Dataset: PlantVillage (GitHub, sss41097/PlantVillage). Classes: Potato___Early_blight, Potato___Late_blight, Potato___healthy, Rice__Bacterial leaf blight, Rice__Brown spot, Rice__Leaf smut, Tomato__Late_Blight, Tomato___Bacterial_spot, Tomato___Early_blight, Tomato___Late_blight, Tomato___Leaf_Mold, Tomato___Septoria_leaf_spot, Tomato___Spider_mites Two-spotted_spider_mite, Tomato___Target_Spot, Tomato___Tomato_mosaic_virus, Tomato___healthy.

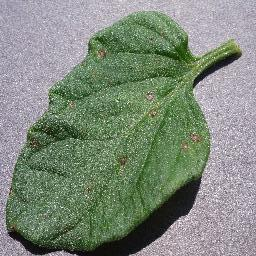
Label: Tomato___Septoria_leaf_spot

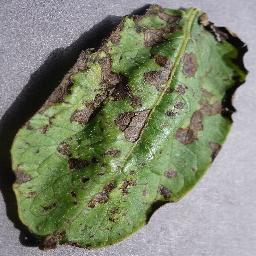
Label: Potato___Early_blight

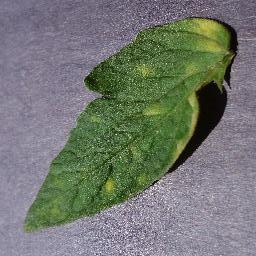
Label: Tomato___Leaf_Mold

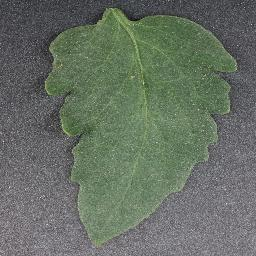
Label: Tomato___healthy

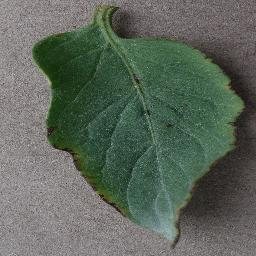
Label: Tomato___Bacterial_spot

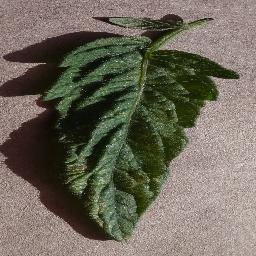
Label: Tomato___Spider_mites Two-spotted_spider_mite
